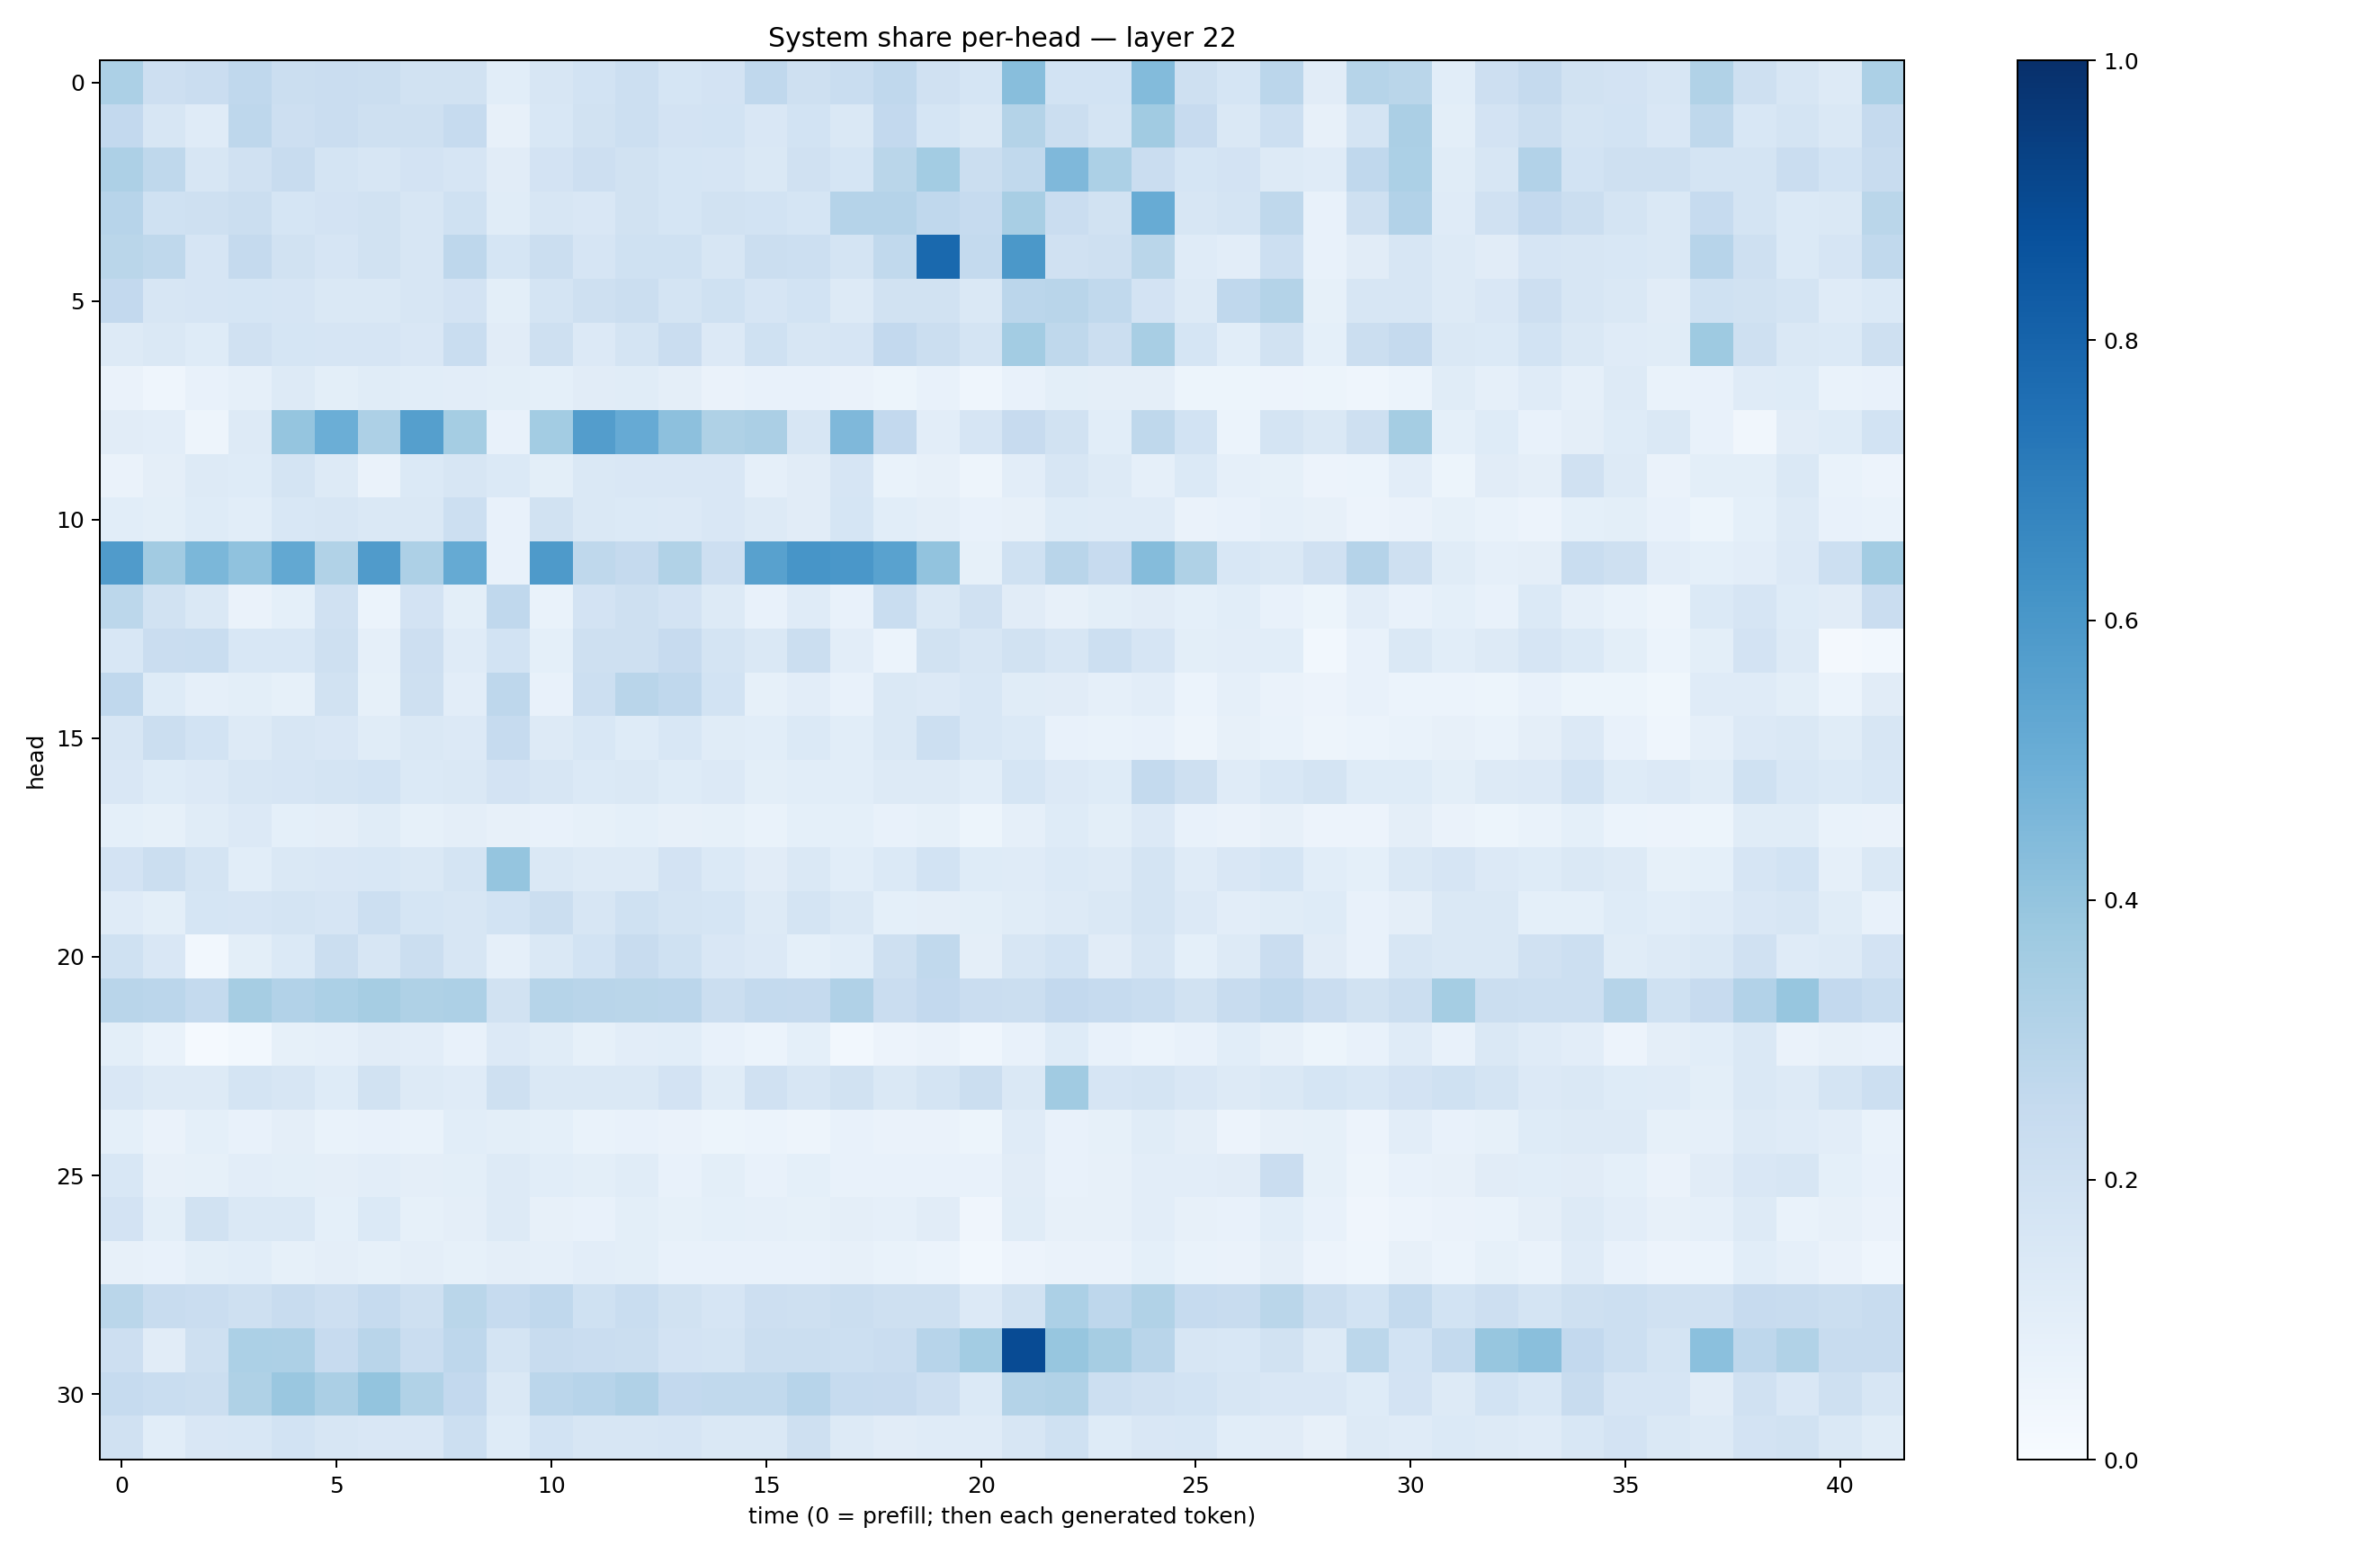

The file beside this chart, header and first rows:
0.3295616, 0.2138507, 0.22962627, 0.26674014, 0.22598024, 0.22941533, 0.21998581, 0.18982138, 0.19056895, 0.107840136, 0.15988605, 0.18384784, 0.21525303, 0.17060126, 0.18116894, 0.26612598, 0.20674773, 0.2317495, 0.26740333, 0.1991667, 0.16930519, 0.42650607, 0.18690953, 0.18714003
0.2606, 0.162, 0.1177, 0.2772, 0.2131, 0.228, 0.2055, 0.2102, 0.2477, 0.08119, 0.1543, 0.1901, 0.2171, 0.1801, 0.184, 0.1523, 0.1862, 0.1434, 0.2595, 0.1686, 0.1414, 0.3055, 0.2194, 0.1749
0.3266, 0.2723, 0.162, 0.1979, 0.2367, 0.1739, 0.1605, 0.1815, 0.1664, 0.1121, 0.1824, 0.2115, 0.194, 0.1705, 0.1655, 0.141, 0.1981, 0.1686, 0.2865, 0.3585, 0.2224, 0.2622, 0.4502, 0.3294
0.2953, 0.1999, 0.2042, 0.2246, 0.1703, 0.18, 0.1883, 0.1583, 0.2022, 0.1153, 0.1574, 0.1487, 0.1892, 0.1686, 0.1897, 0.1843, 0.1711, 0.3012, 0.3008, 0.2676, 0.2466, 0.3426, 0.2273, 0.1877
0.2879, 0.2733, 0.1646, 0.2503, 0.1904, 0.1662, 0.1893, 0.1579, 0.2764, 0.1689, 0.2239, 0.1657, 0.2028, 0.2022, 0.1579, 0.2244, 0.2183, 0.1751, 0.2637, 0.7798, 0.2577, 0.5942, 0.1965, 0.2057
0.2615, 0.1628, 0.167, 0.168, 0.1669, 0.148, 0.1431, 0.1598, 0.1809, 0.0994, 0.177, 0.2107, 0.2192, 0.1733, 0.2031, 0.1642, 0.1859, 0.1251, 0.1921, 0.1947, 0.1475, 0.2825, 0.2912, 0.2632
0.132, 0.1441, 0.1223, 0.1982, 0.1717, 0.1643, 0.1676, 0.1517, 0.2317, 0.1107, 0.2048, 0.1342, 0.176, 0.2269, 0.1328, 0.2025, 0.1628, 0.1646, 0.2604, 0.2223, 0.1748, 0.3588, 0.2703, 0.2258
0.0653, 0.04466, 0.07151, 0.08736, 0.1286, 0.09806, 0.1159, 0.1069, 0.1041, 0.09812, 0.09235, 0.1129, 0.1163, 0.09445, 0.06594, 0.07799, 0.0724, 0.06563, 0.05111, 0.0744, 0.04532, 0.07496, 0.1006, 0.09692
0.1107, 0.1029, 0.04938, 0.1312, 0.3956, 0.4963, 0.3244, 0.5642, 0.3538, 0.07341, 0.357, 0.5737, 0.5139, 0.4169, 0.3232, 0.3335, 0.1593, 0.45, 0.2583, 0.1026, 0.1667, 0.2424, 0.1893, 0.1092
0.06288, 0.09556, 0.1276, 0.1242, 0.1729, 0.1284, 0.0629, 0.1374, 0.1614, 0.1401, 0.1011, 0.1472, 0.1497, 0.1507, 0.1505, 0.08659, 0.1119, 0.1647, 0.06815, 0.07924, 0.04936, 0.1017, 0.1631, 0.1268
0.1055, 0.09943, 0.1241, 0.1073, 0.1542, 0.1603, 0.1462, 0.1449, 0.216, 0.07083, 0.1917, 0.1427, 0.1406, 0.1358, 0.1523, 0.1293, 0.1128, 0.1686, 0.1082, 0.09648, 0.07249, 0.07841, 0.1227, 0.1199
0.5784, 0.3631, 0.4572, 0.4097, 0.5247, 0.313, 0.5815, 0.3252, 0.5192, 0.07284, 0.5871, 0.2697, 0.2512, 0.3137, 0.211, 0.556, 0.6071, 0.6001, 0.5545, 0.4029, 0.08364, 0.2005, 0.2927, 0.2455
0.2791, 0.1921, 0.1477, 0.06595, 0.0916, 0.1987, 0.05901, 0.1826, 0.09908, 0.2691, 0.06671, 0.1826, 0.2103, 0.1828, 0.1263, 0.07479, 0.1208, 0.07033, 0.2338, 0.141, 0.1954, 0.1126, 0.08144, 0.09908
0.1546, 0.2289, 0.2323, 0.1555, 0.1529, 0.2037, 0.08675, 0.2117, 0.1197, 0.1839, 0.09311, 0.2062, 0.2085, 0.2433, 0.1772, 0.1413, 0.2221, 0.1051, 0.0614, 0.1928, 0.1624, 0.1948, 0.1575, 0.2183
0.2674, 0.1238, 0.08688, 0.1009, 0.08246, 0.1878, 0.08519, 0.2108, 0.1023, 0.2753, 0.07313, 0.217, 0.2925, 0.2676, 0.1866, 0.08456, 0.1043, 0.07744, 0.1424, 0.136, 0.1532, 0.1134, 0.1122, 0.08984
0.1616, 0.2189, 0.1861, 0.127, 0.1594, 0.1504, 0.1168, 0.1448, 0.1367, 0.2495, 0.1318, 0.1547, 0.1246, 0.1537, 0.1133, 0.1069, 0.1384, 0.1064, 0.144, 0.217, 0.1538, 0.1386, 0.07806, 0.06796
0.1519, 0.1226, 0.1359, 0.1595, 0.1675, 0.1778, 0.1864, 0.137, 0.1435, 0.1809, 0.1628, 0.1398, 0.1455, 0.1225, 0.1344, 0.1008, 0.1087, 0.1068, 0.1258, 0.1318, 0.1085, 0.1705, 0.1364, 0.1245
0.0934, 0.08217, 0.1156, 0.1359, 0.09204, 0.09535, 0.1142, 0.08372, 0.09521, 0.07957, 0.07574, 0.08321, 0.09267, 0.07971, 0.08529, 0.06711, 0.09229, 0.09271, 0.07502, 0.08234, 0.05229, 0.08925, 0.1248, 0.09943
0.1832, 0.2198, 0.1797, 0.106, 0.1444, 0.1517, 0.1533, 0.1429, 0.1769, 0.3948, 0.1423, 0.127, 0.1299, 0.1819, 0.14, 0.1115, 0.1447, 0.1092, 0.1379, 0.1838, 0.1221, 0.118, 0.1375, 0.1286
0.1191, 0.09885, 0.169, 0.1678, 0.1735, 0.1646, 0.2164, 0.1693, 0.1617, 0.1838, 0.2264, 0.1612, 0.2008, 0.1754, 0.1699, 0.1321, 0.1735, 0.1482, 0.09061, 0.09621, 0.09836, 0.1148, 0.132, 0.1439
0.2002, 0.1519, 0.02737, 0.1002, 0.1376, 0.2242, 0.1588, 0.2249, 0.1566, 0.08927, 0.1466, 0.1841, 0.24, 0.2027, 0.1504, 0.133, 0.09257, 0.1091, 0.2102, 0.2622, 0.0975, 0.162, 0.1851, 0.1129
0.2927, 0.2825, 0.2577, 0.3481, 0.3113, 0.331, 0.3507, 0.3235, 0.326, 0.1877, 0.3007, 0.2919, 0.2883, 0.2839, 0.2255, 0.257, 0.2523, 0.3178, 0.2272, 0.2609, 0.2287, 0.2261, 0.2583, 0.2482
0.1, 0.07002, 0.01191, 0.02818, 0.08486, 0.08721, 0.1123, 0.1053, 0.07107, 0.1344, 0.1161, 0.08542, 0.1042, 0.106, 0.07619, 0.06084, 0.09326, 0.02988, 0.05681, 0.06538, 0.04328, 0.07715, 0.1217, 0.07314
0.1504, 0.1262, 0.1295, 0.1789, 0.1617, 0.1244, 0.1929, 0.1325, 0.1204, 0.2079, 0.1462, 0.1408, 0.1454, 0.1813, 0.114, 0.1975, 0.1626, 0.1935, 0.1429, 0.1724, 0.2245, 0.1456, 0.3637, 0.1671
0.09293, 0.06313, 0.09249, 0.07367, 0.09402, 0.06835, 0.07655, 0.06666, 0.1082, 0.0993, 0.08999, 0.06915, 0.07134, 0.06429, 0.0539, 0.05917, 0.04767, 0.07765, 0.06486, 0.06441, 0.05331, 0.1186, 0.07281, 0.08296
0.1543, 0.08146, 0.08493, 0.104, 0.1009, 0.09649, 0.1032, 0.09451, 0.1012, 0.1315, 0.1071, 0.09966, 0.1138, 0.07609, 0.09803, 0.0727, 0.09014, 0.07584, 0.07449, 0.0737, 0.0771, 0.1107, 0.07546, 0.08188
0.1822, 0.09926, 0.19, 0.1444, 0.1462, 0.09023, 0.1369, 0.08505, 0.09718, 0.1291, 0.08147, 0.0735, 0.1014, 0.08455, 0.09281, 0.08749, 0.08529, 0.09462, 0.08803, 0.1124, 0.0425, 0.1166, 0.08139, 0.07992
0.08202, 0.07112, 0.09899, 0.108, 0.08537, 0.09419, 0.08491, 0.09581, 0.08508, 0.0954, 0.08973, 0.1033, 0.09929, 0.07313, 0.07502, 0.07563, 0.07777, 0.07904, 0.06879, 0.0595, 0.0304, 0.05742, 0.06472, 0.06543
0.2874, 0.2412, 0.2295, 0.209, 0.2391, 0.2141, 0.2494, 0.2072, 0.2856, 0.2469, 0.2679, 0.2002, 0.2342, 0.1952, 0.1648, 0.212, 0.2056, 0.2247, 0.2064, 0.2049, 0.1359, 0.1927, 0.3313, 0.2735
0.2122, 0.1095, 0.2036, 0.33, 0.3266, 0.2451, 0.2894, 0.228, 0.274, 0.1728, 0.2356, 0.2285, 0.2226, 0.1812, 0.1733, 0.2256, 0.2218, 0.215, 0.2288, 0.2965, 0.3584, 0.8908, 0.3913, 0.348
0.2497, 0.2337, 0.2265, 0.3209, 0.3845, 0.3351, 0.3984, 0.3125, 0.2584, 0.1407, 0.2847, 0.2964, 0.317, 0.2585, 0.2623, 0.264, 0.2958, 0.2497, 0.2456, 0.2119, 0.1399, 0.3059, 0.314, 0.2172
0.1957, 0.1077, 0.1515, 0.1541, 0.1838, 0.1589, 0.1486, 0.1501, 0.217, 0.122, 0.1839, 0.1611, 0.1601, 0.165, 0.1483, 0.1435, 0.2032, 0.1318, 0.1101, 0.1205, 0.1178, 0.1624, 0.2021, 0.1225
